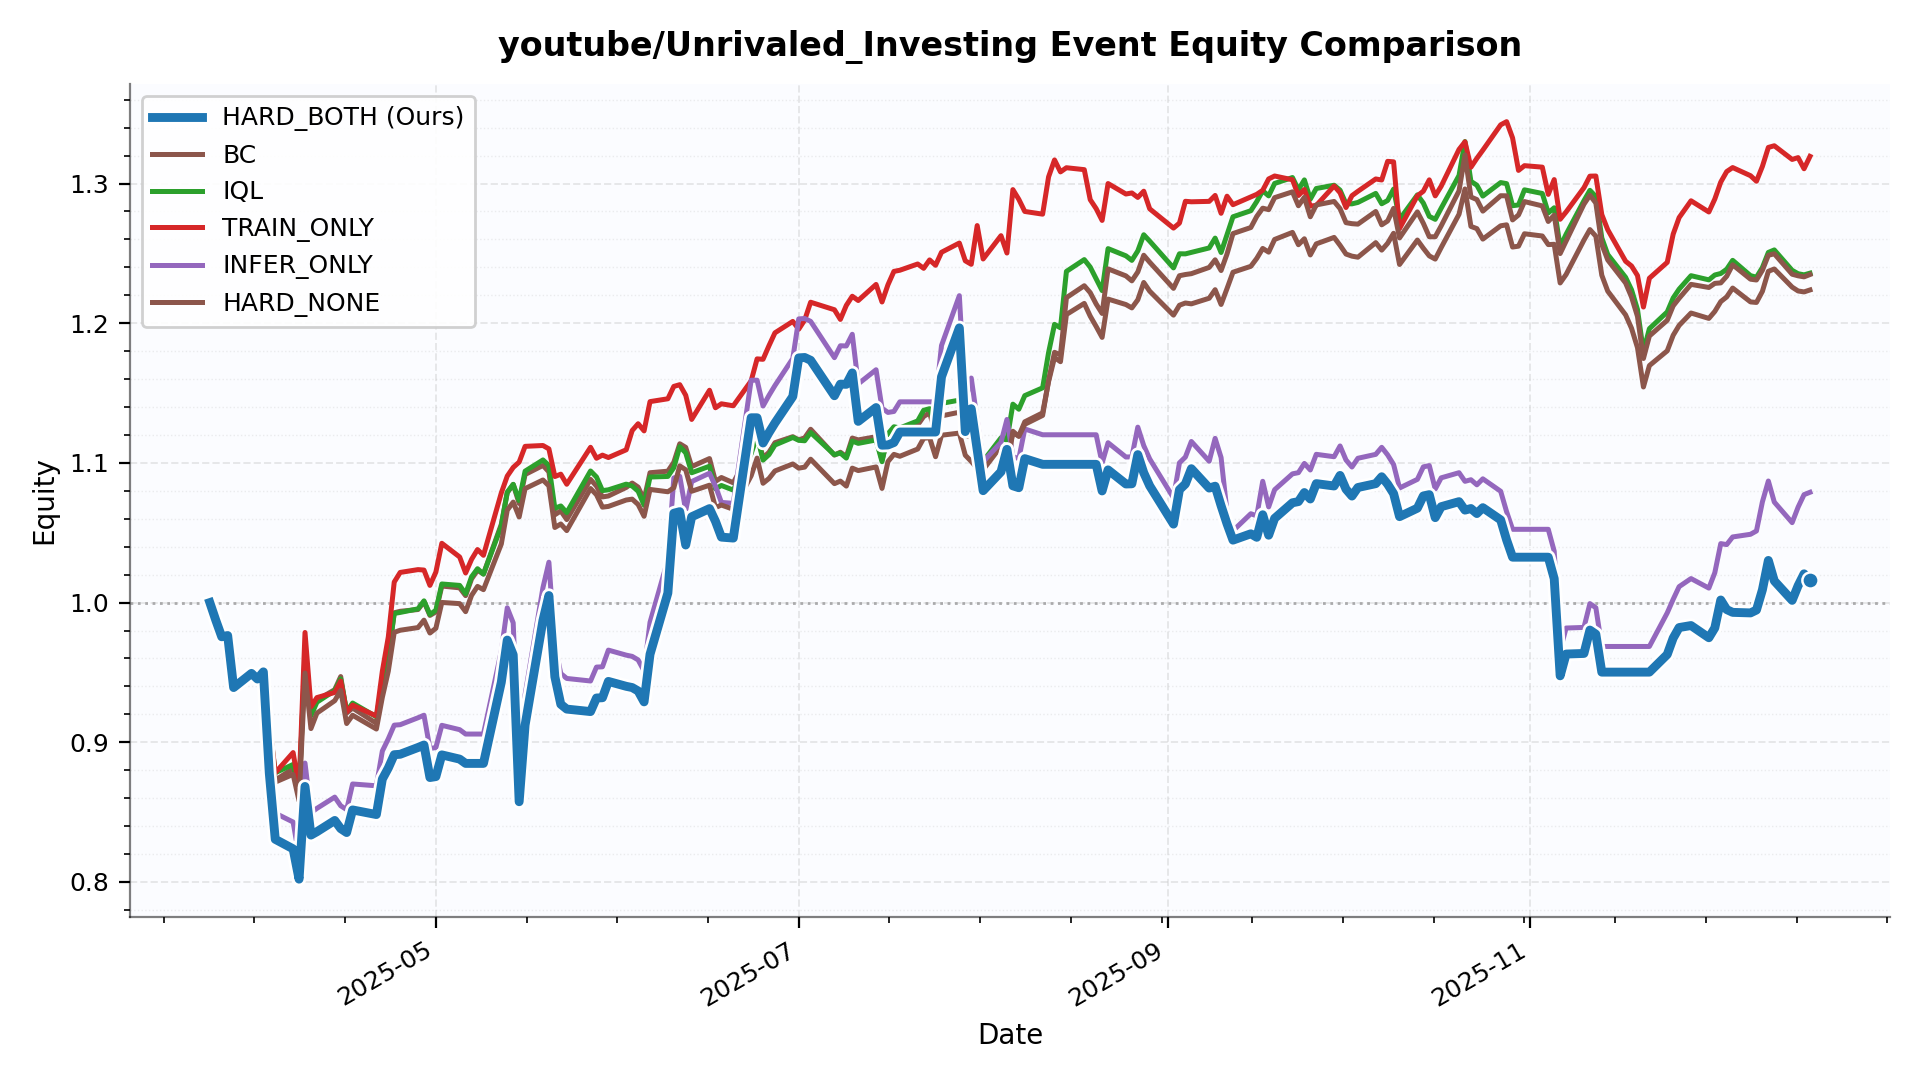

Data behind this chart, as committed beside it:
date, HARD_BOTH, BC, IQL, TRAIN_ONLY, INFER_ONLY, HARD_NONE
2025-03-24 00:00:00, 1.0, 1.0, 1.0, 1.0, 1.0, 1.0
2025-03-25 00:00:00, 0.9874, 0.9874, 0.9874, 0.9874, 0.9874, 0.9874
2025-03-26 00:00:00, 0.9755, 0.9755, 0.9755, 0.9755, 0.9755, 0.9755
2025-03-27 00:00:00, 0.9764, 0.9764, 0.9764, 0.9764, 0.9764, 0.9764
2025-03-28 00:00:00, 0.9392, 0.9392, 0.9392, 0.9392, 0.9392, 0.9392
2025-03-31 00:00:00, 0.9493, 0.9469, 0.9469, 0.9488, 0.9493, 0.9469
2025-04-01 00:00:00, 0.9453, 0.9505, 0.9505, 0.9463, 0.9453, 0.9506
2025-04-02 00:00:00, 0.9504, 0.9509, 0.9506, 0.9479, 0.9464, 0.9514
2025-04-03 00:00:00, 0.8778, 0.909, 0.9126, 0.9144, 0.8983, 0.9079
2025-04-04 00:00:00, 0.8305, 0.8729, 0.8782, 0.8782, 0.8492, 0.8715
2025-04-07 00:00:00, 0.8237, 0.8811, 0.8841, 0.8926, 0.8429, 0.877
2025-04-08 00:00:00, 0.802, 0.862, 0.8653, 0.8672, 0.8184, 0.858
2025-04-09 00:00:00, 0.8684, 0.9646, 0.9611, 0.9786, 0.8851, 0.9496
2025-04-10 00:00:00, 0.8335, 0.9201, 0.9189, 0.9253, 0.8496, 0.9098
2025-04-11 00:00:00, 0.8359, 0.9302, 0.9287, 0.932, 0.8527, 0.9209
2025-04-14 00:00:00, 0.844, 0.9376, 0.937, 0.9357, 0.8607, 0.9298
2025-04-15 00:00:00, 0.8382, 0.947, 0.9453, 0.9438, 0.8545, 0.9371
2025-04-16 00:00:00, 0.8354, 0.9209, 0.9222, 0.9216, 0.8518, 0.9134
2025-04-17 00:00:00, 0.8515, 0.9245, 0.9281, 0.9266, 0.8701, 0.9193
2025-04-21 00:00:00, 0.8482, 0.9136, 0.9183, 0.9187, 0.8688, 0.9095
2025-04-22 00:00:00, 0.8736, 0.9385, 0.9428, 0.9508, 0.8937, 0.9322
2025-04-23 00:00:00, 0.8815, 0.9597, 0.9627, 0.9753, 0.9024, 0.9508
2025-04-24 00:00:00, 0.8911, 0.9927, 0.9922, 1.015, 0.9122, 0.9787
2025-04-25 00:00:00, 0.8914, 0.9938, 0.9929, 1.022, 0.9126, 0.9802
2025-04-28 00:00:00, 0.8963, 0.995, 0.9955, 1.024, 0.9175, 0.9821
2025-04-29 00:00:00, 0.898, 1.001, 1.001, 1.023, 0.9194, 0.9874
2025-04-30 00:00:00, 0.8747, 0.9908, 0.9914, 1.012, 0.8955, 0.9782
2025-05-01 00:00:00, 0.8754, 0.9934, 0.9945, 1.022, 0.8962, 0.9816
2025-05-02 00:00:00, 0.891, 1.012, 1.013, 1.042, 0.9121, 1
2025-05-05 00:00:00, 0.8879, 1.011, 1.012, 1.033, 0.909, 0.9992
2025-05-06 00:00:00, 0.8849, 1.005, 1.006, 1.021, 0.9059, 0.9935
2025-05-07 00:00:00, 0.8849, 1.017, 1.018, 1.031, 0.9059, 1.005
2025-05-08 00:00:00, 0.8849, 1.023, 1.024, 1.038, 0.9059, 1.012
2025-05-09 00:00:00, 0.8849, 1.02, 1.02, 1.034, 0.9059, 1.009
2025-05-12 00:00:00, 0.943, 1.056, 1.055, 1.078, 0.9654, 1.042
2025-05-13 00:00:00, 0.9732, 1.079, 1.079, 1.091, 0.9963, 1.066
2025-05-14 00:00:00, 0.9626, 1.085, 1.085, 1.097, 0.9855, 1.072
2025-05-15 00:00:00, 0.8574, 1.071, 1.073, 1.101, 0.8778, 1.061
2025-05-16 00:00:00, 0.9123, 1.092, 1.094, 1.112, 0.934, 1.082
2025-05-19 00:00:00, 0.9873, 1.098, 1.102, 1.112, 1.011, 1.088
2025-05-20 00:00:00, 1.005, 1.094, 1.098, 1.11, 1.029, 1.084
2025-05-21 00:00:00, 0.9469, 1.063, 1.067, 1.09, 0.9694, 1.054
2025-05-22 00:00:00, 0.9272, 1.066, 1.069, 1.092, 0.9492, 1.056
2025-05-23 00:00:00, 0.9237, 1.059, 1.064, 1.085, 0.9457, 1.052
2025-05-27 00:00:00, 0.922, 1.088, 1.094, 1.111, 0.9439, 1.082
2025-05-28 00:00:00, 0.9317, 1.083, 1.09, 1.103, 0.9538, 1.077
2025-05-29 00:00:00, 0.9319, 1.076, 1.08, 1.106, 0.954, 1.068
2025-05-30 00:00:00, 0.9436, 1.076, 1.081, 1.104, 0.966, 1.069
2025-06-02 00:00:00, 0.94, 1.082, 1.085, 1.109, 0.9624, 1.073
2025-06-03 00:00:00, 0.9392, 1.086, 1.083, 1.123, 0.9615, 1.074
2025-06-04 00:00:00, 0.9367, 1.083, 1.08, 1.128, 0.959, 1.07
2025-06-05 00:00:00, 0.9289, 1.074, 1.07, 1.123, 0.951, 1.062
2025-06-06 00:00:00, 0.963, 1.093, 1.09, 1.144, 0.9859, 1.081
2025-06-09 00:00:00, 1.007, 1.094, 1.09, 1.146, 1.031, 1.079
2025-06-10 00:00:00, 1.064, 1.1, 1.097, 1.155, 1.089, 1.082
2025-06-11 00:00:00, 1.065, 1.114, 1.112, 1.156, 1.09, 1.098
2025-06-12 00:00:00, 1.041, 1.111, 1.107, 1.148, 1.066, 1.095
2025-06-13 00:00:00, 1.061, 1.097, 1.093, 1.131, 1.087, 1.08
2025-06-16 00:00:00, 1.067, 1.103, 1.098, 1.152, 1.093, 1.084
2025-06-17 00:00:00, 1.058, 1.087, 1.081, 1.139, 1.083, 1.068
... 128 more rows
